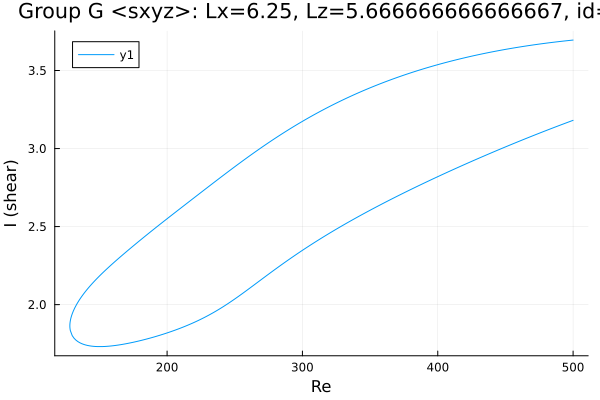

Source data for this figure (header and first rows):
Re, shear
500.0, 3.695
499.1, 3.694
497.7, 3.693
496.2, 3.692
494.8, 3.69
493.4, 3.689
492, 3.688
490.6, 3.686
489.2, 3.685
487.8, 3.683
486.3, 3.682
484.9, 3.68
483.5, 3.679
482.1, 3.677
480.7, 3.676
479.3, 3.674
477.9, 3.673
477.8, 3.672
476.3, 3.671
474.9, 3.669
473.5, 3.667
472.1, 3.666
470.7, 3.664
469.3, 3.662
467.9, 3.66
466.4, 3.659
465, 3.657
463.6, 3.655
462.2, 3.653
460.8, 3.651
459.4, 3.649
458, 3.647
456.5, 3.645
455.1, 3.643
453.7, 3.641
452.3, 3.639
450.9, 3.637
449.5, 3.634
448.1, 3.632
446.6, 3.63
445.2, 3.628
443.8, 3.625
442.4, 3.623
441, 3.621
439.6, 3.618
438.2, 3.616
436.7, 3.613
435.3, 3.611
433.9, 3.608
432.5, 3.606
431.1, 3.603
429.7, 3.601
428.3, 3.598
426.8, 3.595
425.4, 3.593
424, 3.59
422.6, 3.587
421.2, 3.584
419.8, 3.581
418.4, 3.578
... 545 more rows
